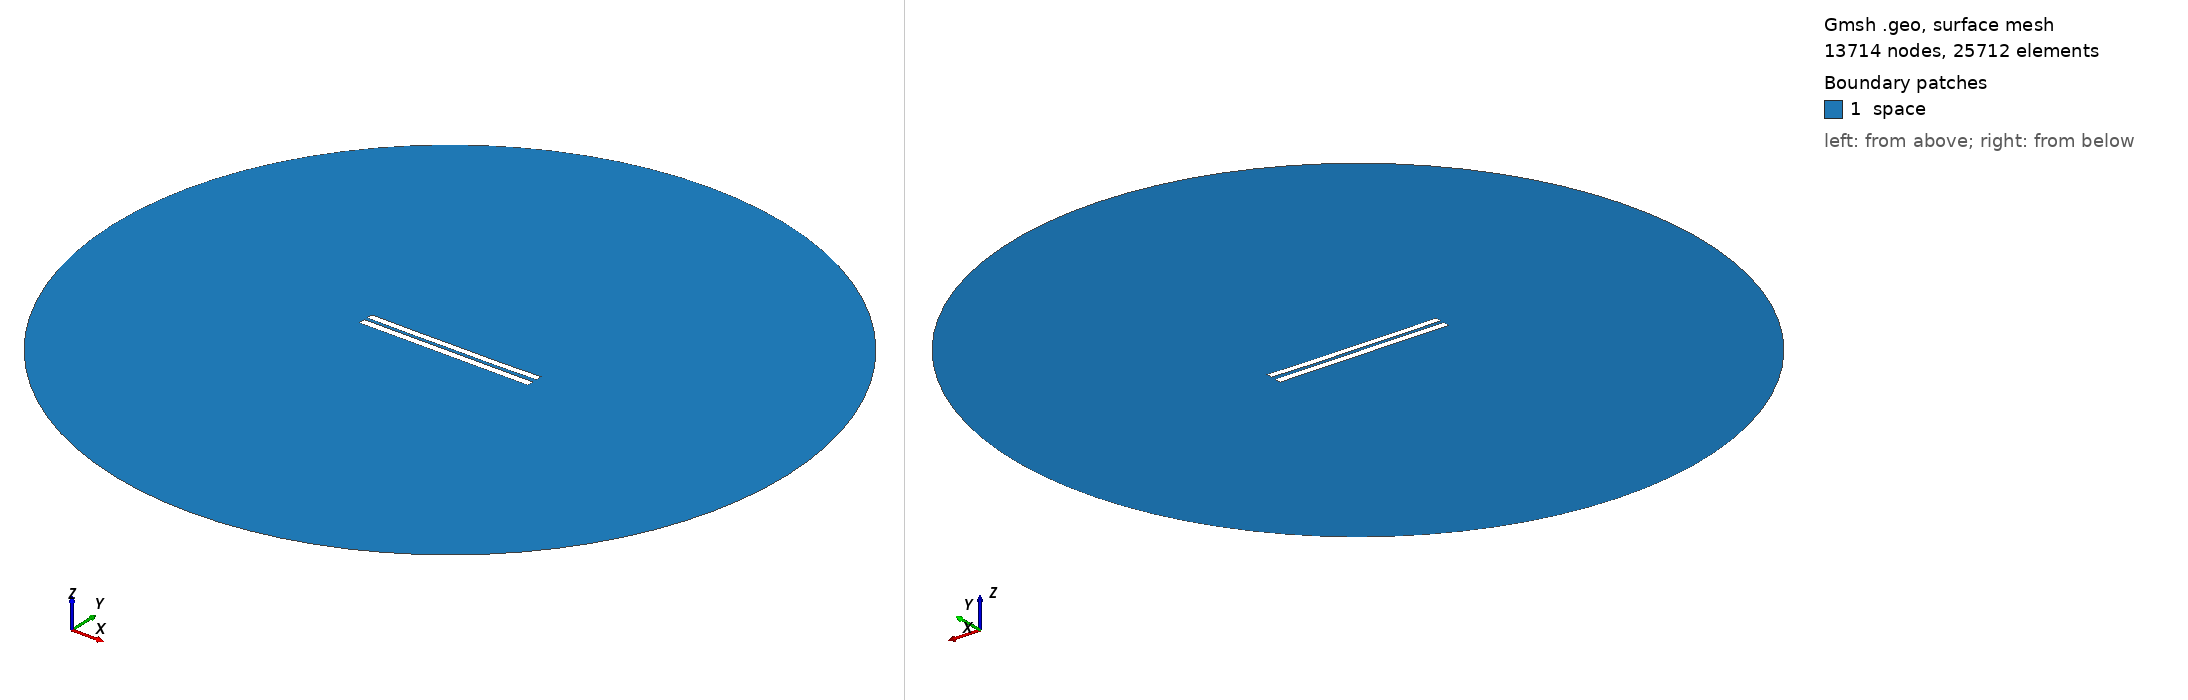

Gmsh geometry script, surface-meshed: 13714 nodes, 25712 surface elements. Boundary patches (legend numbers): 1 space. Left view from above one corner, right view from below the opposite corner. Legend entries are the model's physical surfaces. The drawing asked Gmsh for element sizes between 1% and 20% of the model's largest extent; the script's own settings can give other sizes.

=== 4762.geo (drawn) ===
//---------------------------------------
// Geometry kernel
//---------------------------------------

SetFactory("OpenCASCADE");



//---------------------------------------
// Parameters of the geometry
//---------------------------------------

// Overetch of the upper plate
overetch = 0.125;

// Distance between the plates
distance = 2.0;

// Discretization over the x axis (for the deformation)
nx = 50; 

// Length of the plate
L = 100 - overetch; 

// Number of modes
n = 4; 

// 1st mode coefficient
coeff(1) = 0.07499999999999998;
beta(1) = 0.596864 * 3.1415926535 / L;

// 2nd mode coefficient
coeff(2) = -0.15;
beta(2) = 1.49418 * 3.1415926535 / L;

// 3rd mode coefficient
coeff(3) = 0.0;
beta(3) = 2.50025 * 3.1415926535 / L;

// 4th mode coefficient
coeff(4) = -0.075;
beta(4) = 3.49999 * 3.1415926535 / L;



//---------------------------------------
// Upper plate (deformed rectangle)
//---------------------------------------

// Coordiantes of the upper plate
xmin = -50;
xmax = 50 - overetch;

// Height of the upper plate
yheight = 4 - 2 * overetch;

// Indexes of the points
UpperID[] = {};
LowerID[] = {};
LeftID[] = {};
RightID[] = {};

// Point index
p = 1;

// Horizontal edges
For i In {1:nx}
    x = xmin + (i-1)*(xmax - xmin)/(nx-1);

    y_bottom = distance / 2 + overetch;
    For j In {1:n}
        C = (Cosh(beta(j)*L) + Cos(beta(j)*L)) / (Sinh(beta(j)*L) + Sin(beta(j)*L));
        y_bottom  = y_bottom + coeff(j) * (Cosh(beta(j)*(x+50)) - Cos(beta(j)*(x+50)) - C * (Sinh(beta(j)*(x+50)) - Sin(beta(j)*(x+50))));
    EndFor

    y_top = y_bottom + yheight;

    Point(p) = {x, y_top, 0, 1.0};
    UpperID[i] = p;
    p = p + 1;

    Point(p) = {x, y_bottom, 0, 1.0};
    LowerID[i] = p;
    p = p + 1;
EndFor

// Create point lists
UpperPts[] = {}; LowerPts[] = {};
For i In {1:nx}
  UpperPts[] += {UpperID[i]};
  LowerPts[] += {LowerID[i]};
EndFor

// Build splines
Spline(1) = {UpperPts[]};
Spline(2) = {LowerPts[]};
Line(3) = {LowerPts[nx-1], UpperPts[nx-1]};
Line(4) = {LowerPts[0], UpperPts[0]};

// Build the plane surface
Curve Loop(1) = {2, 3, -1, -4};
Plane Surface(1) = {1};



//---------------------------------------
// Lower plate (rectangle)
//---------------------------------------

// Vertices
Point(1001) = {-50, -1, 0, 1.0};
Point(1002) = { 50, -1, 0, 1.0};
Point(1003) = { 50,  -5, 0, 1.0};
Point(1004) = {-50,  -5, 0, 1.0};

// Edges
Line(5) = {1001, 1002};
Line(6) = {1002, 1003};
Line(7) = {1003, 1004};
Line(8) = {1004, 1001};

// Plane surface
Line Loop(2) = {5, 6, 7, 8};
Plane Surface(2) = {2}; 



//---------------------------------------
// Outer (fictious) boundary
//---------------------------------------

// Points
Point(1005) = {0, 0, 0};       // Center
Point(1006) = {200, 0, 0};     // Start point
Point(1007) = {0, 200, 0};     // 90 degrees
Point(1008) = {-200, 0, 0};    // 180 degrees
Point(1009) = {0, -200, 0};    // 270 degrees

// Circle arcs (each needs start, center, end)
Circle(9) = {1006, 1005, 1007};
Circle(10) = {1007, 1005, 1008};
Circle(11) = {1008, 1005, 1009};
Circle(12) = {1009, 1005, 1006};

// Plane surface for the entire domain
Curve Loop(3) = {9, 10, 11, 12};
Surface(3) = {3};

// Subtract the plates from the whole domain to obtain the actual domain where we want to solve the equations
BooleanDifference{ Surface{3}; Delete; }{ Surface{1}; Surface{2}; Delete; }




//---------------------------------------
// Transfinite Lines/Curves
//---------------------------------------

// Set the number of points on the boundaries
r = 7;

// Plates
Transfinite Curve {1, 2} = 50*r Using Progression 1;
Transfinite Curve {3, 4} = 2*r Using Progression 1;
Transfinite Line {5, 7} = 50*r Using Progression 1;
Transfinite Line {6, 8} = 2*r Using Progression 1;

// Outer boundary
Transfinite Line {9, 10, 11, 12} = 20 Using Progression 1;



//---------------------------------------
// Physical groups
//---------------------------------------                

// Physical curves (boundaries)
Physical Line("force_segment", 10) = {2};
Physical Line("upper_plate", 11) = {1, 3, 4};
Physical Line("lower_plate", 12) = {5, 6, 7, 8};
Physical Line("boundary", 20) = {9, 10, 11, 12};

// Physical Surfaces
Physical Surface("space", 30) = {3};



//---------------------------------------
// 6. Generate the Mesh
//---------------------------------------

// 2D mesh generation
Mesh 2;
